The GitHub repository tranminhhieulkqn/DeepLearning_InteriorDesignDataset contains a labelled image folder "v2.0" with 5 categories: art deco, hi-tech, indochina, industrial, scandinavian. Examples follow, each with its label.

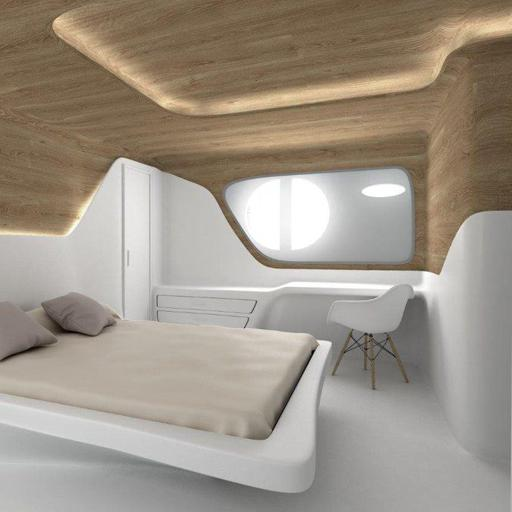
Label: hi-tech

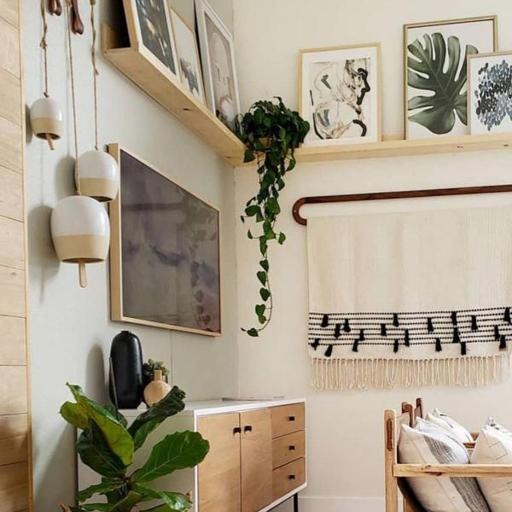
Label: scandinavian

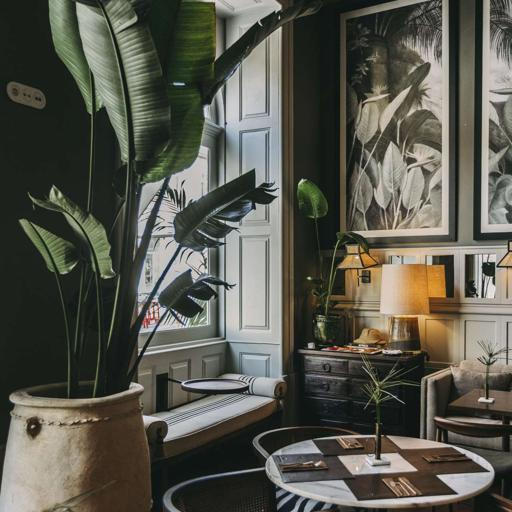
Label: indochina

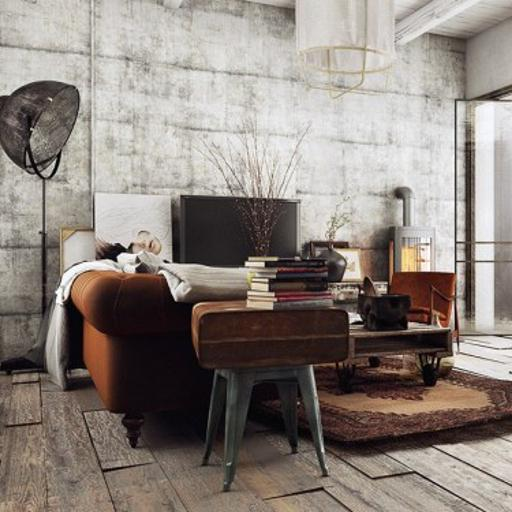
Label: industrial

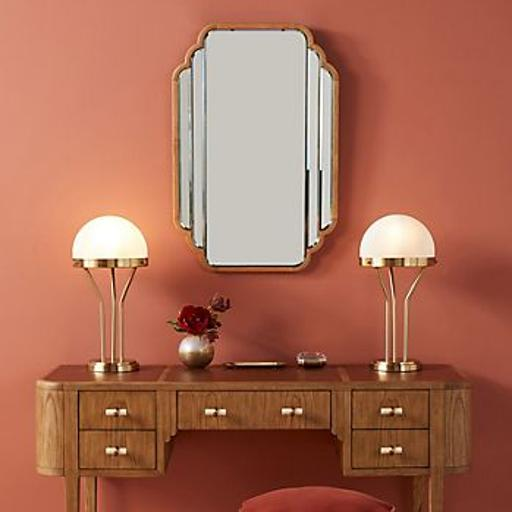
Label: art deco

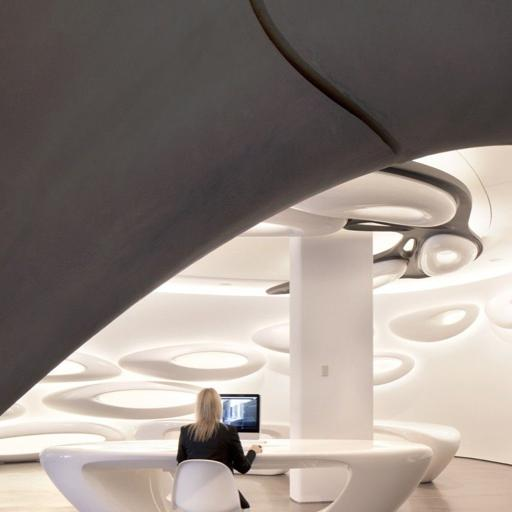
Label: hi-tech
